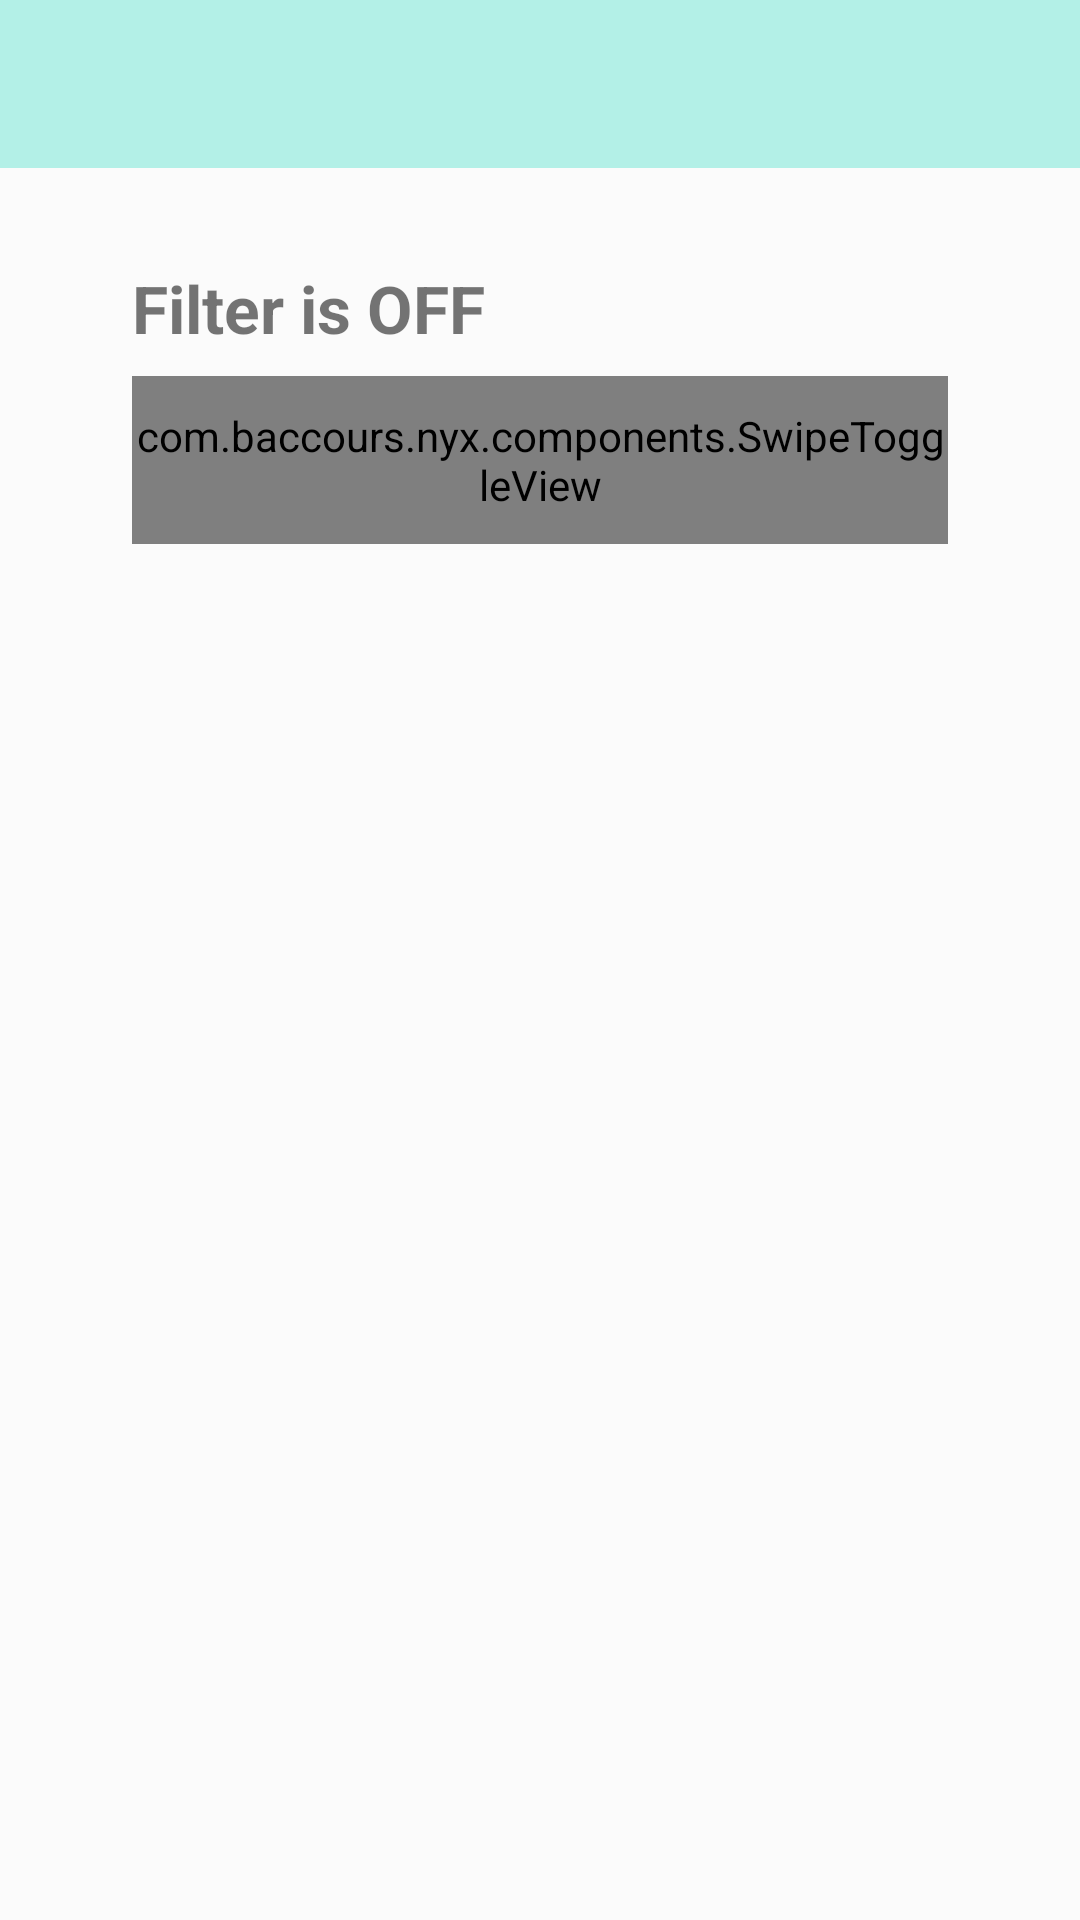

Layout XML and referenced resources for this Android screen:
<!-- AndroidManifest.xml: activity theme Theme.Nyx -->
<!-- res/layout/activity_main.xml -->
<?xml version="1.0" encoding="utf-8"?>
<LinearLayout
    xmlns:android="http://schemas.android.com/apk/res/android"
    xmlns:app="http://schemas.android.com/apk/res/res-auto"
    android:layout_width="match_parent"
    android:layout_height="match_parent"
    android:orientation="vertical"
    android:fitsSystemWindows="true"
    android:background="@color/color_background">

    <androidx.appcompat.widget.Toolbar
        android:id="@+id/toolbar"
        android:layout_width="match_parent"
        android:layout_height="?attr/actionBarSize"
        android:background="@color/color_primary_container" />

    <androidx.core.widget.NestedScrollView
        android:layout_width="match_parent"
        android:layout_height="0dp"
        android:layout_weight="1"
        android:clipToPadding="false"
        android:fillViewport="true">

        <LinearLayout
            android:layout_width="match_parent"
            android:layout_height="wrap_content"
            android:orientation="vertical"
            android:paddingHorizontal="20dp"
            android:paddingTop="16dp"
            android:paddingBottom="40dp">

            
            <LinearLayout
                android:id="@+id/statusCard"
                android:layout_width="match_parent"
                android:layout_height="wrap_content"
                android:orientation="vertical"
                android:background="@drawable/bg_card"
                android:paddingHorizontal="24dp"
                android:paddingVertical="16dp">

                <TextView
                    android:id="@+id/statusText"
                    android:layout_width="wrap_content"
                    android:layout_height="wrap_content"
                    android:textSize="22sp"
                    android:textStyle="bold"
                    android:text="@string/filter_off" />

                <com.baccours.nyx.components.SwipeToggleView
                    android:id="@+id/swipeToggle"
                    android:layout_width="match_parent"
                    android:layout_height="56dp"
                    android:layout_marginTop="8dp" />

            </LinearLayout>

            
            <LinearLayout
                android:id="@+id/permissionCard"
                android:layout_width="match_parent"
                android:layout_height="wrap_content"
                android:layout_marginTop="24dp"
                android:orientation="vertical"
                android:background="@drawable/bg_permission_card"
                android:padding="20dp"
                android:visibility="gone">

                <LinearLayout
                    android:layout_width="match_parent"
                    android:layout_height="wrap_content"
                    android:gravity="center_vertical"
                    android:orientation="horizontal">

                    <ImageView
                        android:layout_width="24dp"
                        android:layout_height="24dp"
                        android:importantForAccessibility="no"
                        android:src="@drawable/ic_warning"
                        android:tint="@color/color_error" />

                    <TextView
                        android:layout_width="wrap_content"
                        android:layout_height="wrap_content"
                        android:layout_marginStart="12dp"
                        android:text="@string/permission_required_title"
                        android:textColor="@color/color_error"
                        android:textSize="18sp"
                        android:textStyle="bold" />
                </LinearLayout>

                <TextView
                    android:layout_width="match_parent"
                    android:layout_height="wrap_content"
                    android:layout_marginTop="12dp"
                    android:lineSpacingExtra="4sp"
                    android:text="@string/permission_required_body"
                    android:textColor="@color/color_on_error_container" />

            </LinearLayout>

            
            <LinearLayout
                android:id="@+id/dashboard"
                android:layout_width="match_parent"
                android:layout_height="wrap_content"
                android:layout_marginTop="24dp"
                android:orientation="vertical"
                android:visibility="gone">

                <LinearLayout
                    android:layout_width="match_parent"
                    android:layout_height="wrap_content"
                    android:orientation="vertical"
                    android:background="@drawable/bg_card"
                    android:elevation="2dp"
                    android:padding="24dp">

                    <LinearLayout
                        android:id="@+id/dimContainer"
                        android:layout_width="match_parent"
                        android:layout_height="wrap_content"
                        android:orientation="vertical" />

                    <Space
                        android:layout_width="match_parent"
                        android:layout_height="32dp" />

                    <LinearLayout
                        android:id="@+id/blueContainer"
                        android:layout_width="match_parent"
                        android:layout_height="wrap_content"
                        android:orientation="vertical" />

                    <Space
                        android:layout_width="match_parent"
                        android:layout_height="32dp" />

                    <LinearLayout
                        android:id="@+id/tempContainer"
                        android:layout_width="match_parent"
                        android:layout_height="wrap_content"
                        android:orientation="vertical" />

                </LinearLayout>

                <LinearLayout
                    android:id="@+id/runningIndicator"
                    android:layout_width="match_parent"
                    android:layout_height="wrap_content"
                    android:layout_marginTop="16dp"
                    android:gravity="center"
                    android:orientation="horizontal"
                    android:visibility="gone">

                    <ImageView
                        android:layout_width="16dp"
                        android:layout_height="16dp"
                        android:importantForAccessibility="no"
                        android:src="@drawable/ic_check_circle"
                        android:tint="@color/color_primary" />

                    <TextView
                        android:layout_width="wrap_content"
                        android:layout_height="wrap_content"
                        android:layout_marginStart="8dp"
                        android:text="@string/service_running"
                        android:textColor="@color/color_primary"
                        android:textSize="12sp"
                        android:textStyle="bold" />
                </LinearLayout>

            </LinearLayout>

        </LinearLayout>
    </androidx.core.widget.NestedScrollView>

</LinearLayout>
<!-- resources referenced by this layout -->
<resources>
  <color name="color_background">@color/md_theme_light_background</color>
  <color name="color_error">@color/md_theme_light_error</color>
  <color name="color_on_error_container">@color/md_theme_light_onErrorContainer</color>
  <color name="color_primary">@color/md_theme_light_primary</color>
  <color name="color_primary_container">@color/md_theme_light_primaryContainer</color>
  <!-- drawable bg_permission_card (drawable) -->
  <?xml version="1.0" encoding="utf-8"?>
  <shape xmlns:android="http://schemas.android.com/apk/res/android"
      android:shape="rectangle">
      <solid android:color="@color/color_error_container" />
      <corners android:radius="@dimen/radius_lg" />
  </shape>
  <!-- drawable ic_check_circle (drawable) -->
  <vector xmlns:android="http://schemas.android.com/apk/res/android"
      android:width="12sp"
      android:height="12sp"
      android:viewportWidth="24"
      android:viewportHeight="24"
      android:tint="?attr/colorControlNormal">
      <path
          android:fillColor="#FF000000"
          android:pathData="M12,2C6.48,2 2,6.48 2,12s4.48,10 10,10s10,-4.48 10,-10S17.52,2 12,2zM9.29,16.29L5.7,12.7c-0.39,-0.39 -0.39,-1.02 0,-1.41c0.39,-0.39 1.02,-0.39 1.41,0L10,14.17l6.88,-6.88c0.39,-0.39 1.02,-0.39 1.41,0c0.39,0.39 0.39,1.02 0,1.41l-7.59,7.59c-0.38,0.39 -1.02,0.39 -1.41,0z" />
  </vector>
  <!-- drawable ic_warning (drawable) -->
  <vector xmlns:android="http://schemas.android.com/apk/res/android"
      android:width="24dp"
      android:height="24dp"
      android:viewportWidth="24"
      android:viewportHeight="24"
      android:tint="?attr/colorControlNormal">
      <path
          android:fillColor="#FF000000"
          android:pathData="M4.47,21h15.06c1.54,0 2.5,-1.67 1.73,-3L13.73,4.99c-0.77,-1.33 -2.69,-1.33 -3.46,0L2.74,18c-0.77,1.33 0.19,3 1.73,3zM12,14c-0.55,0 -1,-0.45 -1,-1v-2c0,-0.55 0.45,-1 1,-1s1,0.45 1,1v2c0,0.55 -0.45,1 -1,1zM13,18h-2v-2h2v2z" />
  </vector>
  <string name="filter_off">Filter is OFF</string>
  <string name="permission_required_body">Nyx requires Accessibility permissions to apply the screen filter over the entire system, including the navigation bar and lock screen.\n\nSwiping right the \"Filter is OFF\" switch will take you to the System Settings.\nThen locate \'Nyx\' in the list and toggle the service to \'On\'.</string>
  <string name="permission_required_title">Accessibility Required</string>
  <string name="service_running">Service is running in background</string>
  <style name="Theme.Nyx" parent="Theme.AppCompat.DayNight.NoActionBar">
          <item name="colorPrimary">@color/color_primary</item>
          <item name="colorPrimaryDark">@color/color_primary_container</item>
          <item name="colorAccent">@color/color_primary</item>
          <item name="colorControlActivated">@color/color_primary</item>
          <item name="android:colorBackground">@color/color_background</item>
          <item name="android:windowBackground">@color/color_background</item>
      </style>
  <color name="md_theme_light_background">#FFFBFBFB</color>
  <color name="md_theme_light_error">#FFBA1A1A</color>
  <color name="md_theme_light_onErrorContainer">#FF410002</color>
  <color name="md_theme_light_primary">#FF00D1B9</color>
  <color name="md_theme_light_primaryContainer">#FFB3F0E7</color>
  <color name="color_error_container">@color/md_theme_light_errorContainer</color>
  <dimen name="radius_lg">28dp</dimen>
  <color name="md_theme_light_errorContainer">#FFFFDAD6</color>
</resources>
